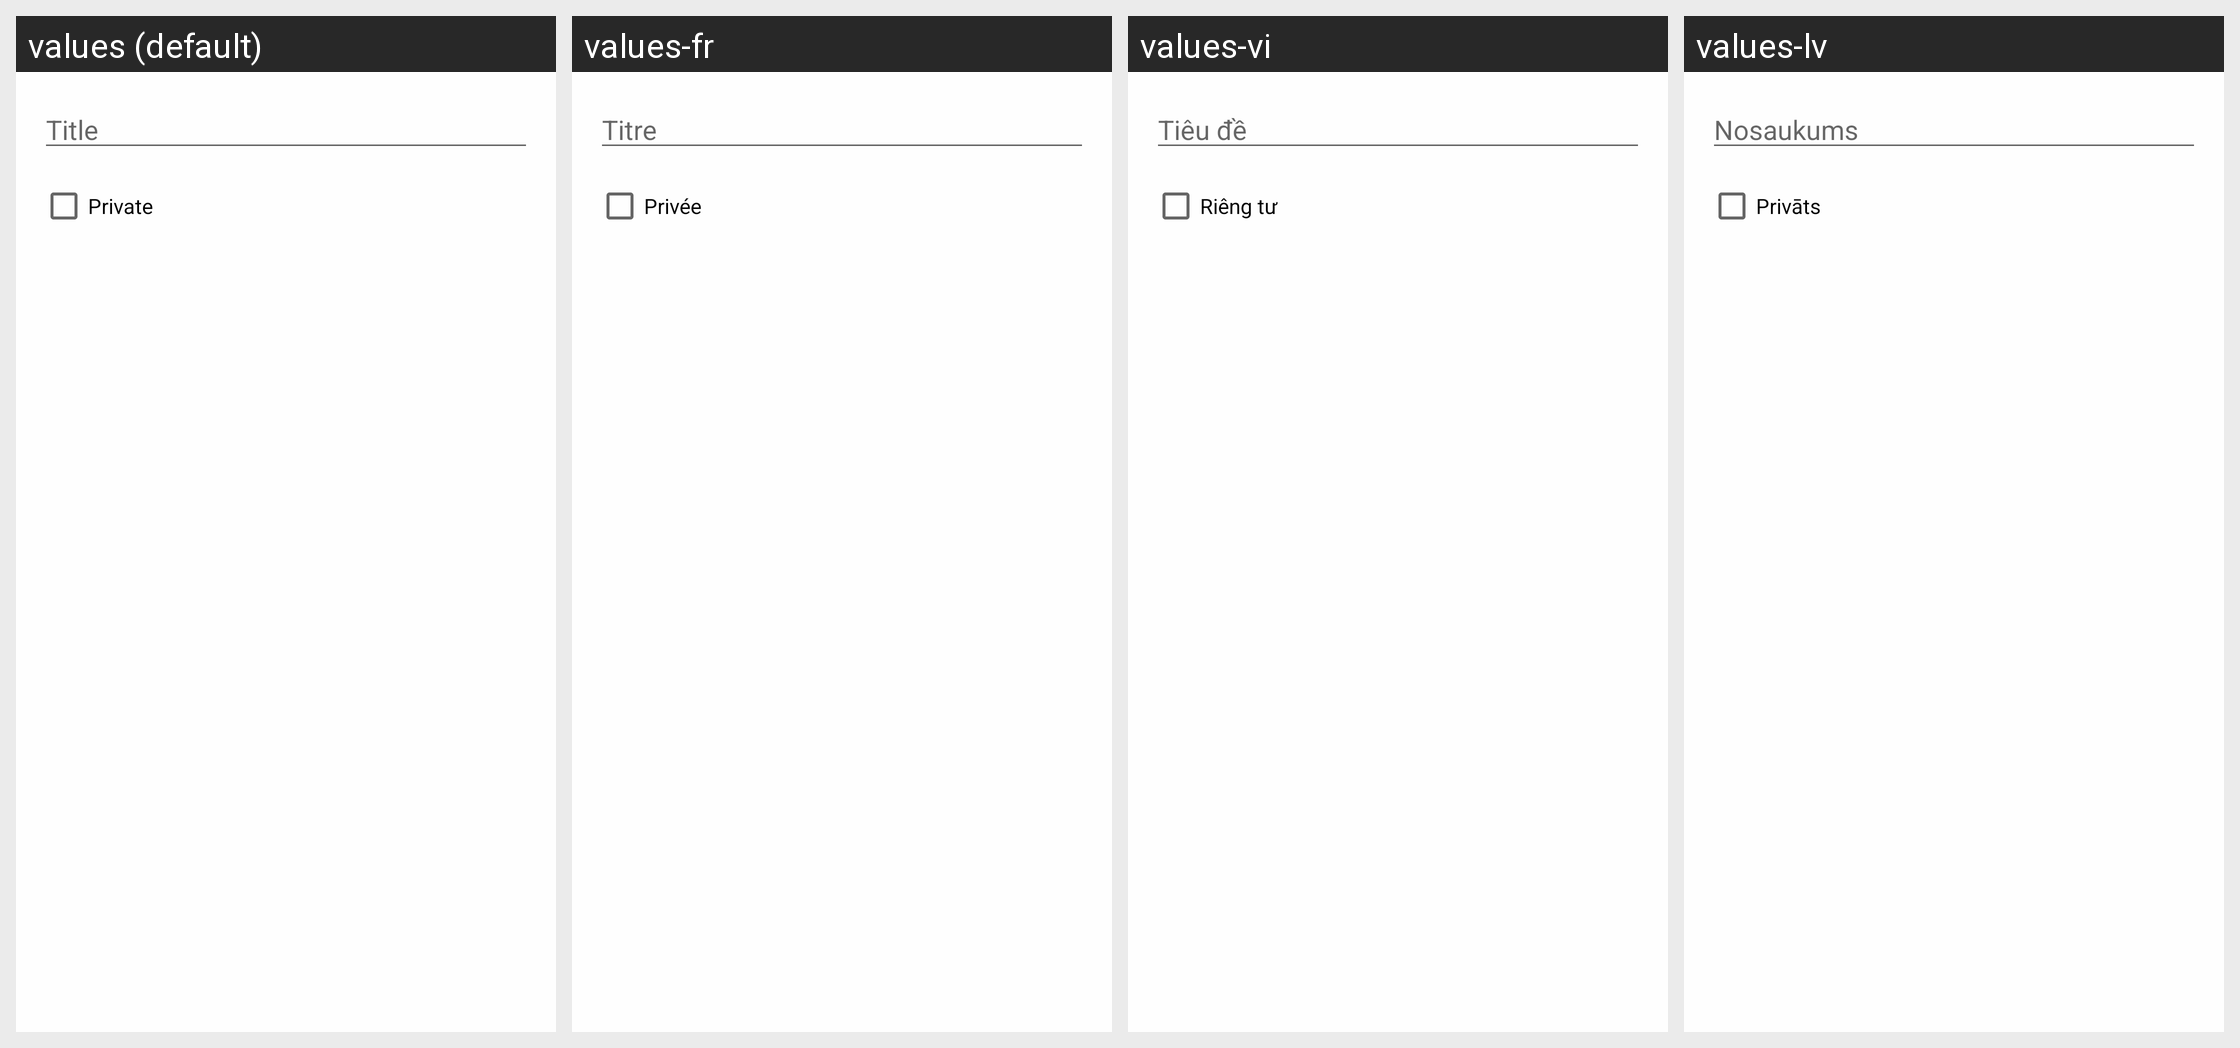

The Android screen above is rendered under several locales of the same app. Produce the string resources it draws, with the default and per-locale values.
Android screen res/layout/create_playlist_dialog.xml rendered under 4 locales, left to right: values (default), values-fr, values-vi, values-lv. Device: Nexus 5 (rendered at 1080×1920; each locale shown at half size, 540×960, under a caption strip naming it); theme Theme.YouTube.Light.
Other locales in the repository, not shown: values-af, values-am, values-ar, values-az, values-az-rAZ, values-bg, values-bn, values-bn-rBD, values-ca, values-cs, values-da, values-de, values-el, values-en-rAU, values-en-rGB, values-en-rIN, values-es, values-es-rUS, values-et, values-et-rEE, values-eu, values-eu-rES, values-fa, values-fi, values-fil, values-fr-rCA, values-gl, values-gl-rES, values-gu, values-gu-rIN, values-hi, values-hr, values-hu, values-hy, values-hy-rAM, values-id, values-in, values-is, values-is-rIS, values-it, values-iw, values-ja, values-ka, values-ka-rGE, values-kk-rKZ, values-km, values-km-rKH, values-kn, values-kn-rIN, values-ko, values-ky-rKG, values-lo, values-lo-rLA, values-lt, values-mk-rMK, values-ml, values-ml-rIN, values-mn, values-mn-rMN, values-mr, values-mr-rIN, values-ms, values-ms-rMY, values-my, values-my-rMM, values-nb, values-ne, values-ne-rNP, values-nl, values-no, values-pa-rIN, values-pl, values-pt, values-pt-rBR, values-pt-rPT, values-ro, values-ru, values-si, values-si-rLK, values-sk, values-sl, values-sq-rAL, values-sr, values-sv, values-sw, values-ta, values-ta-rIN, values-te, values-te-rIN, values-th, values-tl, values-tr, values-uk, values-ur, values-ur-rPK, values-uz-rUZ, values-zh-rCN, values-zh-rHK, values-zh-rTW, values-zu.
Strings drawn on this screen, with the default value and each locale's value (text and hints the layout hard-codes, and strings that could not be matched under every locale, appear in the picture but are not listed):

create_playlist_name
  values: Title
  values-fr: Titre
  values-vi: Tiêu đề
  values-lv: Nosaukums

create_playlist_private
  values: Private
  values-fr: Privée
  values-vi: Riêng tư
  values-lv: Privāts
